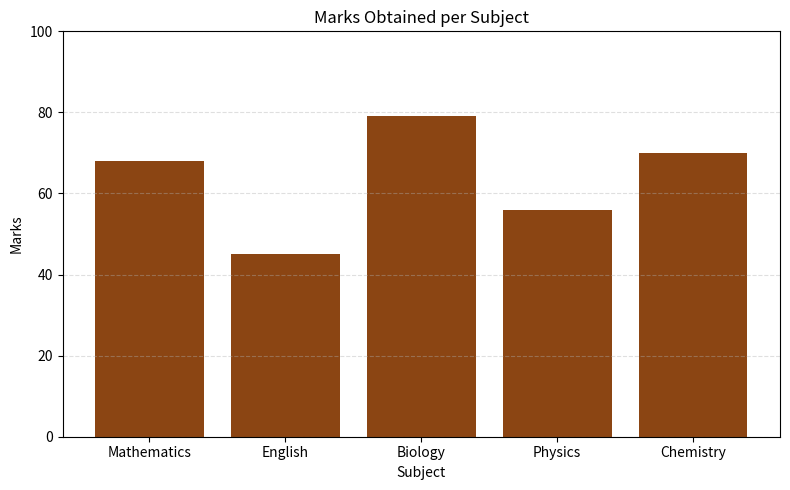
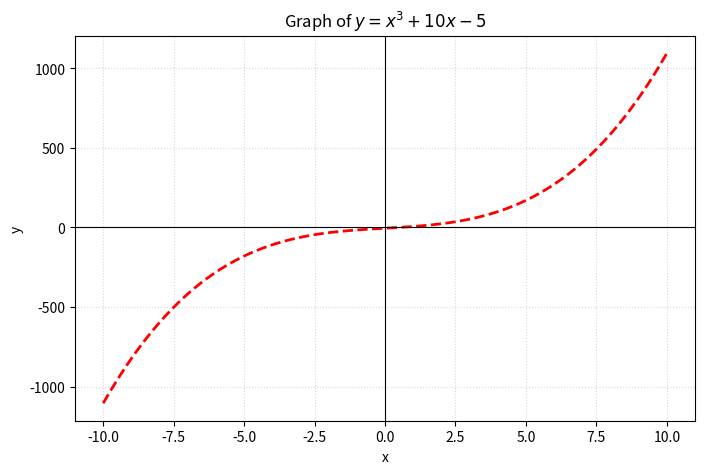
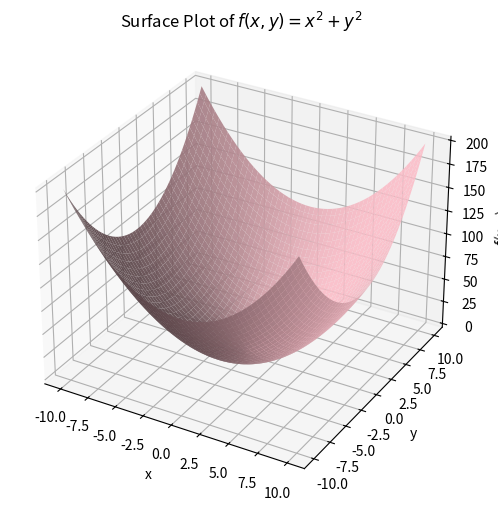

Write Python code to recreate these figures, in order. (Note: this script raises an exception after producing the figures.)
import matplotlib.pyplot as plt

subjects = ["Mathematics", "English", "Biology", "Physics", "Chemistry"]
marks = [68, 45, 79, 56, 70]

plt.figure(figsize=(8, 5))
plt.bar(subjects, marks, color="saddlebrown")
plt.title("Marks Obtained per Subject")
plt.xlabel("Subject")
plt.ylabel("Marks")
plt.ylim(0, 100)
plt.grid(axis="y", linestyle="--", alpha=0.4)
plt.tight_layout()
plt.show()


import numpy as np
import matplotlib.pyplot as plt

x = np.linspace(-10, 10, 500)
y = x**3 + 10 * x - 5

plt.figure(figsize=(8, 5))
plt.plot(x, y, color="red", linestyle="--", linewidth=2)
plt.title(r"Graph of $y = x^3 + 10x - 5$")
plt.xlabel("x")
plt.ylabel("y")
plt.axhline(0, color="black", linewidth=0.8)
plt.axvline(0, color="black", linewidth=0.8)
plt.grid(True, linestyle=":", alpha=0.5)
plt.show()


import numpy as np
import matplotlib.pyplot as plt
from mpl_toolkits.mplot3d import Axes3D  # noqa: F401

grid = np.linspace(-10, 10, 200)
X, Y = np.meshgrid(grid, grid)
Z = X**2 + Y**2

fig = plt.figure(figsize=(8, 6))
ax = fig.add_subplot(111, projection="3d")
ax.plot_surface(X, Y, Z, color="pink", edgecolor="none", alpha=0.9)
ax.set_title(r"Surface Plot of $f(x, y) = x^2 + y^2$")
ax.set_xlabel("x")
ax.set_ylabel("y")
ax.set_zlabel("f(x, y)")
plt.show()


from sympy import Point, Line

P = Point(7, 2)
Q = Point(1, 8)
line_pq = Line(P, Q)

distance = P.distance(Q)
slope = line_pq.slope
equation = line_pq.equation()

print(f"P: {P}, Q: {Q}")
print(f"Distance between P and Q: {distance.evalf()}")
print(f"Slope of PQ: {slope}")
print(f"Equation of PQ: {equation}")


from sympy import Point, Polygon

A = Point(2, 2)
B = Point(4, 2)
C = Point(3, 6)
triangle = Polygon(A, B, C)

centroid = triangle.centroid
translated_triangle = triangle.translate(2, 0)

print(f"Triangle ABC vertices: {triangle.vertices}")
print(f"Centroid of triangle ABC: {centroid}")
print(f"Translated triangle vertices (shifted +2 along x): {translated_triangle.vertices}")


import numpy as np
import matplotlib.pyplot as plt

vertices = np.array([[4, 3], [6, 3], [6, 5], [4, 5]])

def close_shape(points):
    return np.vstack([points, points[0]])

original = close_shape(vertices)
reflect_x = original * np.array([1, -1])
reflect_y = original * np.array([-1, 1])

fig, ax = plt.subplots(figsize=(7, 7))
ax.plot(original[:, 0], original[:, 1], color="blue", linewidth=2, label="Original")
ax.plot(reflect_x[:, 0], reflect_x[:, 1], color="green", linewidth=2, label="Reflection: x-axis")
ax.plot(reflect_y[:, 0], reflect_y[:, 1], color="magenta", linewidth=2, label="Reflection: y-axis")

ax.axhline(0, color="black", linewidth=1, label="x-axis")
ax.axvline(0, color="black", linewidth=1, label="y-axis")
ax.set_aspect("equal")
ax.set_title("Polygon and its Reflections")
ax.legend(loc="best")
ax.grid(True, linestyle=":", alpha=0.4)
plt.show()


import numpy as np
import matplotlib.pyplot as plt

radius = 5
num_points = 100
theta = 2 * np.pi / num_points
rotation_matrix = np.array([[np.cos(theta), -np.sin(theta)], [np.sin(theta), np.cos(theta)]])

points = []
vector = np.array([radius, 0.0])
for _ in range(num_points):
    points.append(vector.copy())
    vector = rotation_matrix @ vector

points = np.array(points)

plt.figure(figsize=(6, 6))
plt.plot(points[:, 0], points[:, 1], "o", color="purple", markersize=4, label="Circle points")
circle = plt.Circle((0, 0), radius, color="gray", fill=False, linestyle="--", alpha=0.5)
plt.gca().add_patch(circle)
plt.title(r"Points Generated on $x^2 + y^2 = 25$")
plt.xlabel("x")
plt.ylabel("y")
plt.axis("equal")
plt.grid(True, linestyle=":")
plt.legend()
plt.show()
